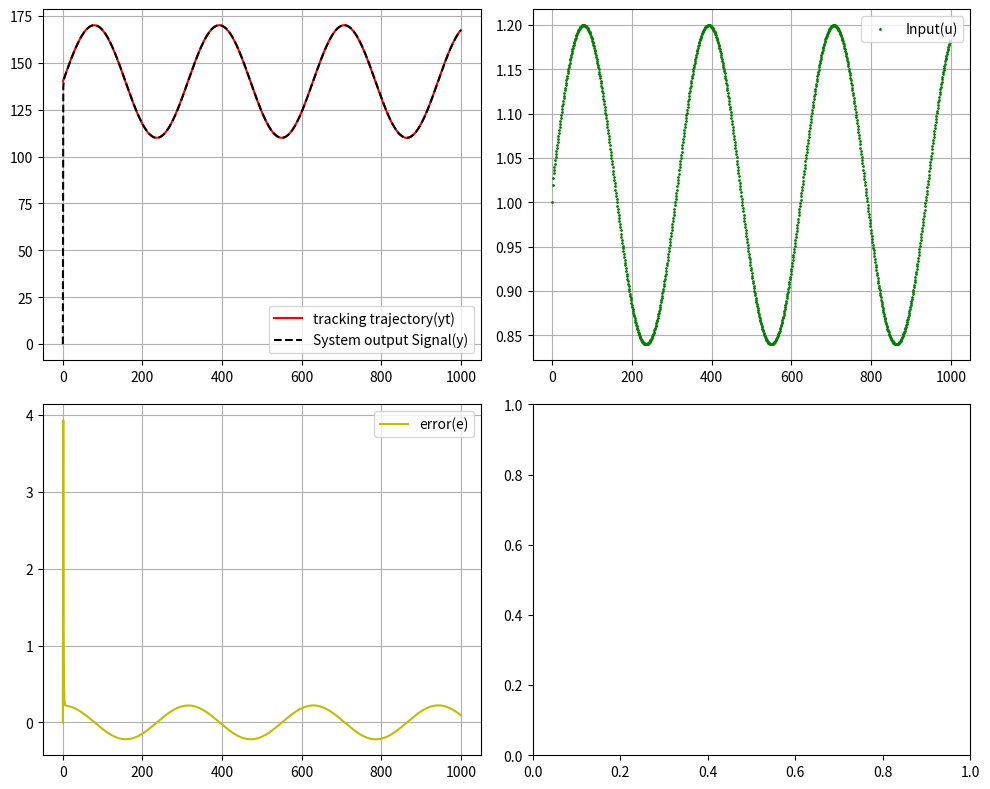

Python code for this plot:
import numpy as np
import matplotlib.pyplot as plt

# Step factor initializations
rho = 0.01
eta = 0.01
lamda = 1
mu = 1

# input difference
epsilon = 10**(-5)

# Define phi  as arrays
phi = np.zeros((1000, 1))
phi[0] = 1
phi[1] = 1


# Input initializations
u = np.zeros((1000, 1))
u[0] = 1
u[1] = 1

# Definition of  yt and y  as arrays

yt = np.zeros((1001, 1))
y = np.zeros((1001, 1))
y[0] = 0
y[1] = 0

e = np.zeros((1001, 1))


noise = np.zeros((1001, 1))
noise[0] = 0
noise[0] = 0

# Define time array with offset (adjusted for plotting)
time_plot = np.arange(0, 1000)  # This creates an array from 0 to 999


#DC Motor Parameters

Ra = 0.04  # Armature resistance (Ω)
J = 1.2  # Inertia (kg*m^2)
La = 0.006  # Armature inductance (H)
k_ = 0.245  # Motor constant (Nm/A^2)
B = 0.00006  # Damping coefficient (kg*m^2/s)
Lf = 1.0  # Field inductance constant
Tl = 25.0  # Load torque (N)
omega_ref = 200.0  # Motor speed reference (rad/s)
# ua = 20
delta  = 3


#Definition of DC Motor Model
def model(u,ddtheta,i):
    ddtheta = (-B/J)*ddtheta+(k_/J)*i
    di = (-k_/La)*ddtheta-(Ra/La)*i + u/La
    return di 


for k in range(1001):
     # Trackinng Trajectory
    # if k <= 500:
    #     yt[k+1] = 125 * (-1)**(round(k/100))
    # elif 500 < k <= 700:
    #     yt[k+1] = 125 * np.sin(k*np.pi/100) + 0.3 * np.cos(k*np.pi/50)
    # else:
    #     yt[k+1] = 125* (-1)**(round(k/500))
    yt[k]=30*np.sin(0.02*k)+140


# Loop with time adjustment
for k in range(1000):
     # Use actual time for calculations (t-2)
    #   actual_time = t - 2 

    
    
    #Estimator
       
    if k==0 :
        phi[0]=1
    elif k == 1:
       phi[k] = phi[k-1] + ((eta*(u[k-1]-0)) / (mu + (u[k-1]-0)**2)) * (y[k]-y[k-1] - phi[k-1]*(u[k-1]-0))
    else:
       phi[k] = phi[k-1] + ((eta*(u[k-1]-u[k-2])) / (mu + (u[k-1]-u[k-2])**2)) * (y[k]-y[k-1] - phi[k-1]*(u[k-1]-u[k-2]))

    # if (phi[k]) <= epsilon or abs(u[k-1]-u[k-2]) <= epsilon:
    #     phi[k] = phi[1]


    #input 
    if k == 0:
        u[0]=1
    else:
        # Check if k+1 is within bounds for yt
        # if k + 1 < 1000:
        u[k] = u[k-1] + (rho * phi[k]) / (lamda + ((np.linalg.norm(phi[k]))**2)) * (yt[k+1] - y[k])

        # else:
        # # Handle the case when t+1 is out of bounds
        #     u[k] = ((rho * phi[k]) / lamda + phi[k]**2) * (yt[k+1] - y[k])



    #if 1 <= k <= 499 :
    # if k >= 2:
    #y[k+1] = (y[k] /  (1 + y[k]**2)) + 5*u[k]

    #Output signal 
    y[k+1] = model(u[k],5,2)

    #error 
    e[k+1] = yt[k+1] - y[k+1]

    noise[k+1] = np.random.normal(model(u[k],5,2))
    # print(noise[:10])


#Create_subplots

fig, axs = plt.subplots(2, 2, figsize=(10, 8))
fig1 = axs[0,0]
fig2 = axs[0,1]
fig3 = axs[1,0]
# fig4 = axs[1,1]

#plot each data on its corresponding subplot
fig1.plot(yt,'-r')
fig1.plot(y,'--k')
fig1.legend(['tracking trajectory(yt)','System output Signal(y)'])
# fig1.xlabel('Time(s)')

fig2.plot(u,'og',markersize=1)
fig2.legend(['Input(u)'])
fig2.grid(True)

fig3.plot(e,'-y')
fig3.legend(['error(e)'])
fig3.grid(True)

# fig4.plot(noise,'-r')
# fig4.legend(['Disturbance'])
# fig4.grid(True)


# Adjust layout to prevent overlap
plt.tight_layout()
fig1.grid(True)

# Display the plots
plt.show()


# Plotting with adjusted time labels
# plt.figure(1)

# # plt.plot(phi,'--r')
# # plt.plot(yt,'--b')
# plt.plot(y,'--k')
# plt.plot(yt,'--b')
# plt.legend(['input'])
# plt.xlabel('Sampling instant(s/s)')
# plt.ylabel('Controller(V)')
# plt.grid(True)

# # Set x-axis limits to clearly show 0 to 2 range
# # plt.xlim(0, 2)
# # plt.ylim(0, 60)

# plt.show()

# plt.figure(2)
# plt.plot(u,'-g')  # Use time_plot for x-axis
# # plt.plot(t_values,motor_speed_values, '--g')
# # plt.xlabel('Sampling instant(s/s)')
# # plt.ylabel('Rotate speed')

# # plt.grid(True)
# plt.show()
# plt.figure(3)
# plt.plot(e,'-g') 
# plt.show()

# plt.figure(4)
# plt.plot(phi,'-r') 
# plt.show()